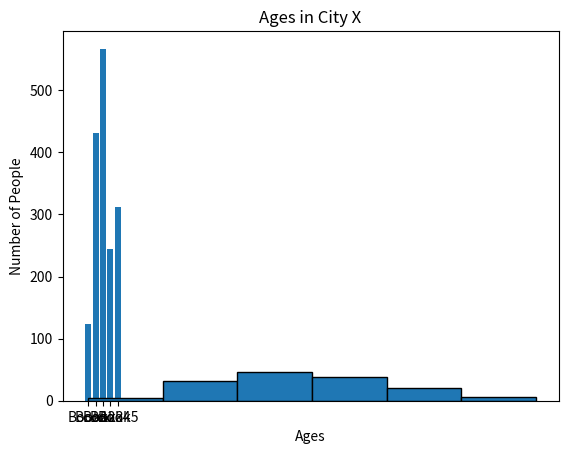

The script that saved this image:
# Introduction and Overview
# Welcome to this interactive lesson on bar plots and histograms in Python! In this lesson, we will embark on a beautiful data visualization journey. We will focus on constructing bar plots and histograms using Matplotlib.

# Building Bar Plots with Matplotlib
# A bar plot visually represents categorical data as rectangular bars, the lengths of which are proportional to their respective values. For instance, a bar plot would be the ideal choice if we wanted to visualize a bookstore's sales data, where the categories are book names and the values are sales numbers.

# We can build a bar plot using plt.bar function, which takes in two arrays of the same length: category names and values per category.

import matplotlib.pyplot as plt

books = ['Book1', 'Book2', 'Book3', 'Book4', 'Book5']   # Book names
sales = [123, 432, 567, 245, 312]            # Corresponding number of copies sold

plt.bar(books, sales)                        # Create bar plot
plt.title('Book Sales')
plt.xlabel('Books')
plt.ylabel('Number of Sold Copies')
plt.show()

# Building Histograms with Matplotlib: Dataset
# Now, let's move on to histograms! Unlike bar plots, histograms are designed for visualizing distributions of continuous, numeric data. In a histogram, bars represent the frequency of data points falling under specific ranges or bins. Let's say we have age data for a city's population for this example.

# Generates a data set with 150 data points, with a mean of 27 and standard deviation of 12
import numpy as np

ages = np.random.normal(loc=27, scale=12, size=150) 

#Creates 6 bins that are left inclusive, right exclusive
#Bin 1: [0,10), Bin 2: [10,20), and so on
bins = [0, 10, 20, 30, 40, 50, 60]

# Building Histograms with Matplotlib: Plot
# We'll use this data to create a histogram that visualizes the age distribution.

plt.hist(ages, bins, edgecolor='black')   # Create histogram
plt.title('Ages in City X')
plt.xlabel('Ages')
plt.ylabel('Number of People')
plt.show()

# Distinguishing Between Bar Plots and Histograms
# While they may possess visual similarities, bar plots and histograms offer distinct data views. Bar plots excel when displaying categorical data, whereas histograms provide insights into numerical data distributions.